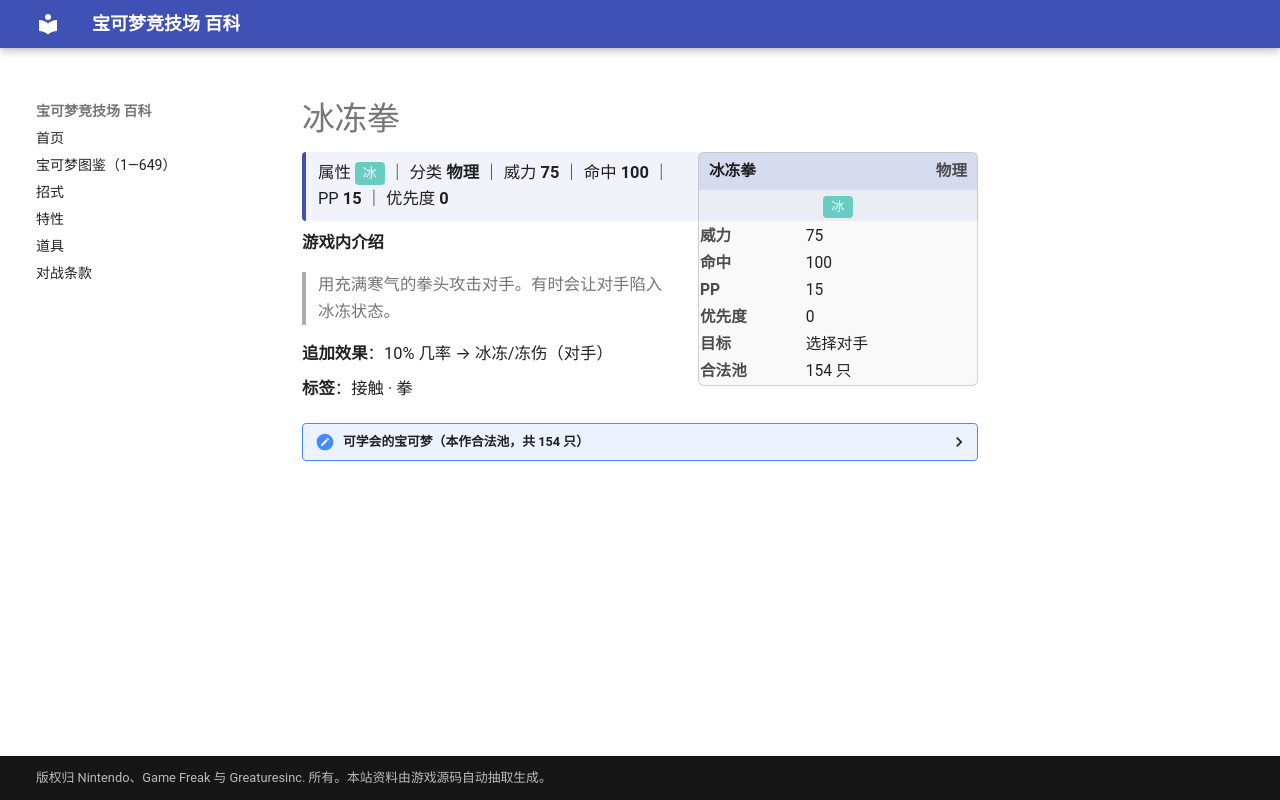

repository: nanmoboys/pkmn-arena-wiki · page: moves/冰冻拳/index.html · generator: mkdocs

# 冰冻拳

<div class="infobox">
<div class="ib-h"><span>冰冻拳</span><span class="ib-no">物理</span></div>
<div class="ib-ty"><span class="tp" style="background:#68CCC2">冰</span></div>
<table class="ib-t"><tr><th>威力</th><td>75</td></tr><tr><th>命中</th><td>100</td></tr><tr><th>PP</th><td>15</td></tr><tr><th>优先度</th><td>0</td></tr><tr><th>目标</th><td>选择对手</td></tr><tr><th>合法池</th><td>154 只</td></tr></table></div>
<div class="head-stat">属性 <span class="tp" style="background:#68CCC2">冰</span> ｜ 分类 <b>物理</b> ｜ 威力 <b>75</b> ｜ 命中 <b>100</b> ｜ PP <b>15</b> ｜ 优先度 <b>0</b></div>

**游戏内介绍**

> 用充满寒气的拳头攻击对手。有时会让对手陷入冰冻状态。

**追加效果**：10% 几率 → 冰冻/冻伤（对手）

**标签**：接触 · 拳

<details class="pool"><summary>可学会的宝可梦（本作合法池，共 154 只）</summary>

<p>杰尼龟、卡咪龟、水箭龟、穿山鼠、穿山王、尼多后、尼多王、皮皮、皮可西、胖丁、胖可丁、可达鸭、哥达鸭、猴怪、火暴猴、蚊香君、蚊香泳士、凯西、勇基拉、胡地、腕力、豪力、怪力、呆壳兽、臭泥、臭臭泥、鬼斯、鬼斯通、耿鬼、催眠貘、引梦貘人、快拳郎、大舌头、钻角犀兽、吉利蛋、袋兽、魔墙人偶、迷唇姐、电击兽、卡比兽、快龙、超梦、梦幻、小锯鳄、蓝鳄、大力鳄、尾立、大尾立、芭瓢虫、安瓢虫、茸茸羊、电龙、玛力露、玛力露丽、树才怪、蚊香蛙皇、长尾怪手、乌波、沼王、呆呆王、布鲁、布鲁皇、狃拉、熊宝宝、圈圈熊、信使鸟、迷唇娃、电击怪、大奶罐、幸福蛋、班基拉斯、沼跃鱼、巨沼怪、莲帽小童、乐天河童、拉鲁拉丝、奇鲁莉安、沙奈朵、懒人獭、过动猿、请假王、咕妞妞、吼爆弹、爆音怪、幕下力士、铁掌力士、露力丽、朝北鼻、勾魂眼、大嘴娃、波士可多拉、玛沙那、恰雷姆、电萤虫、甜甜萤、溶食兽、吞食兽、噗噗猪、晃晃斑、猫鼬斩、变隐龙、彷徨夜灵、铁哑铃、金属怪、巨金怪、雷吉洛克、雷吉艾斯、雷吉斯奇鲁、基拉祈、代欧奇希斯、泳圈鼬、浮潜鼬、双尾怪手、卷卷耳、长耳兔、小卡比兽、利欧路、路卡利欧、不良蛙、毒骷蛙、雪笠怪、暴雪王、玛狃拉、大舌舔、超甲狂犀、电击魔兽、艾路雷朵、大朝北鼻、黑夜魔灵、雪妖女、由克希、艾姆利多、亚克诺姆、雷吉奇卡斯、步哨鼠、冷水猴、冷水猿、差不多娃娃、搬运小匠、铁骨土人、修建老匠、蟾蜍王、投摔鬼、打击鬼、火红不倒翁、达摩狒狒、滑滑小子、头巾混混、人造细胞卵、喷嚏熊、冻原熊、泥偶小人、泥偶巨人、美洛耶塔</p>

</details>
